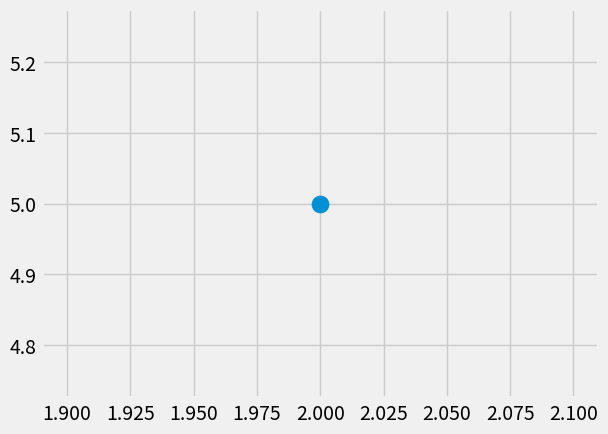

Python code for this plot:
import numpy as np
from math import sqrt
import matplotlib.pyplot as plt
from matplotlib import style
import warnings
from collections import Counter

style.use("fivethirtyeight")

def eucdist(target, plot):
    euc = sqrt((plot[0]-target[0])**2 + (plot[1]-target[1])**2)
    print(euc)
    plt.scatter(plot[0],plot[1], s=150)

plot = [1,3]
target = [2,5]


plt.scatter(target[0],target[1], s=150)